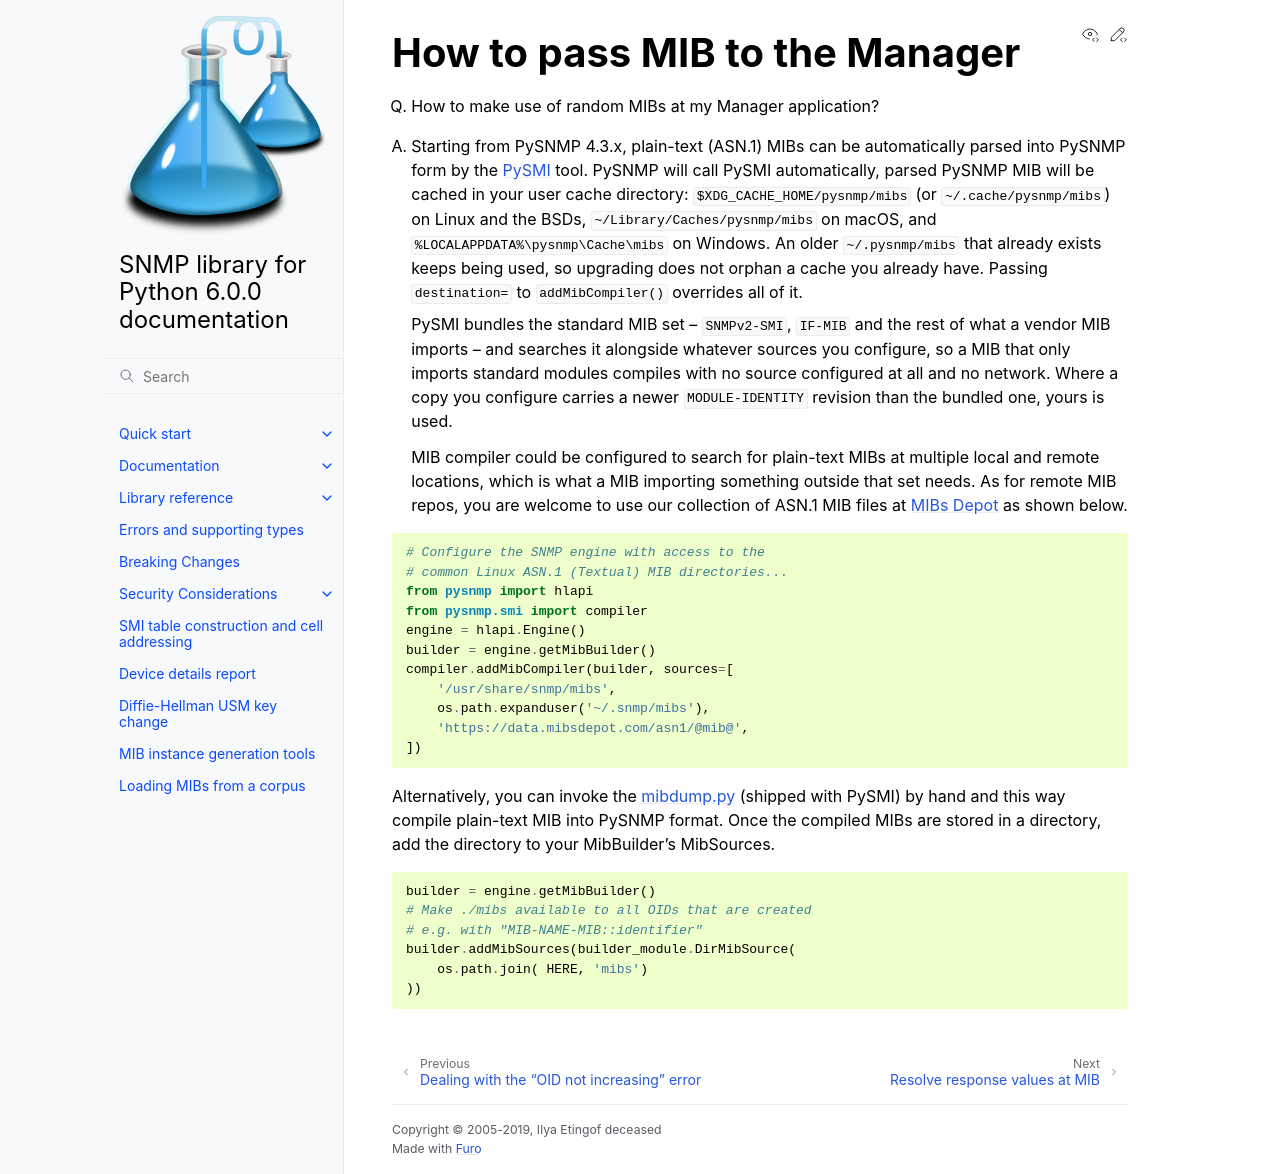

repository: pysnmp/pysnmp · page: 6.0.0-rc.16/faq/pass-custom-mib-to-manager.html · generator: sphinx


How to pass MIB to the Manager
------------------------------

Q. How to make use of random MIBs at my Manager application?

A. Starting from PySNMP 4.3.x, plain-text (ASN.1) MIBs can be
   automatically parsed into PySNMP form by the
   `PySMI <https://github.com/pysnmp/pysmi>`_ tool.  PySNMP will call PySMI
   automatically, parsed PySNMP MIB will be cached in your user cache
   directory: ``$XDG_CACHE_HOME/pysnmp/mibs`` (or ``~/.cache/pysnmp/mibs``)
   on Linux and the BSDs, ``~/Library/Caches/pysnmp/mibs`` on macOS, and
   ``%LOCALAPPDATA%\pysnmp\Cache\mibs`` on Windows. An older
   ``~/.pysnmp/mibs`` that already exists keeps being used, so upgrading
   does not orphan a cache you already have. Passing ``destination=`` to
   ``addMibCompiler()`` overrides all of it.

   PySMI bundles the standard MIB set -- ``SNMPv2-SMI``, ``IF-MIB`` and the
   rest of what a vendor MIB imports -- and searches it alongside whatever
   sources you configure, so a MIB that only imports standard modules
   compiles with no source configured at all and no network. Where a copy
   you configure carries a newer ``MODULE-IDENTITY`` revision than the
   bundled one, yours is used.

   MIB compiler could be configured to search for plain-text
   MIBs at multiple local and remote locations, which is what a MIB
   importing something outside that set needs. As for remote
   MIB repos, you are welcome to use our collection of ASN.1
   MIB files at
   `MIBs Depot <https://mibsdepot.com/browse/>`_
   as shown below.

.. code-block:: python

    # Configure the SNMP engine with access to the
    # common Linux ASN.1 (Textual) MIB directories...
    from pysnmp import hlapi
    from pysnmp.smi import compiler
    engine = hlapi.Engine()
    builder = engine.getMibBuilder()
    compiler.addMibCompiler(builder, sources=[
        '/usr/share/snmp/mibs',
        os.path.expanduser('~/.snmp/mibs'),
        'https://data.mibsdepot.com/asn1/@mib@',
    ])

Alternatively, you can invoke the
`mibdump.py <https://pypi.org/project/pysmi/>`__
(shipped with PySMI) by hand and this way compile plain-text MIB
into PySNMP format. Once the compiled MIBs are stored in a directory,
add the directory to your MibBuilder's MibSources.

.. code::

    builder = engine.getMibBuilder()
    # Make ./mibs available to all OIDs that are created
    # e.g. with "MIB-NAME-MIB::identifier"
    builder.addMibSources(builder_module.DirMibSource(
        os.path.join( HERE, 'mibs')
    ))
